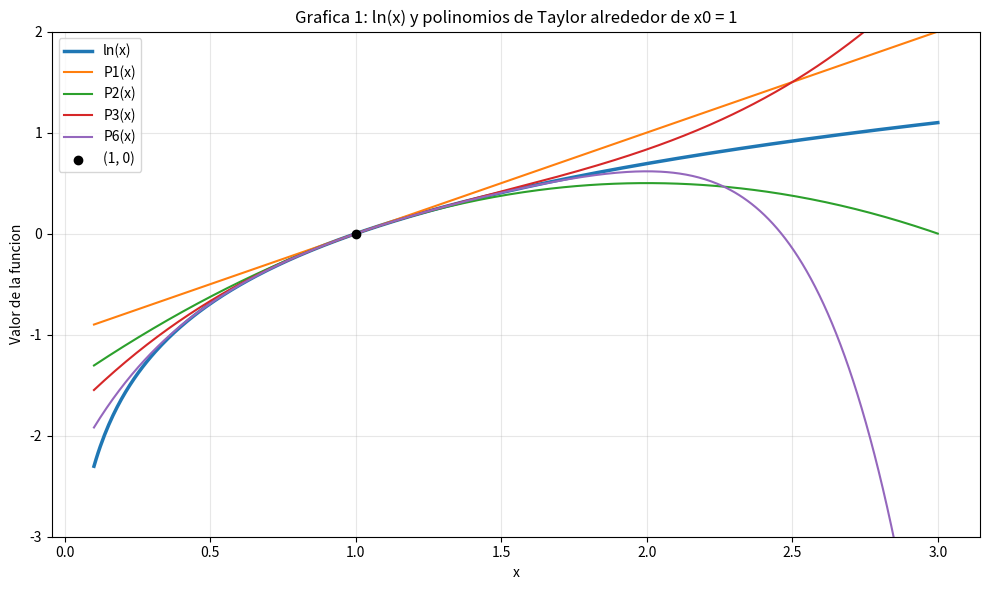
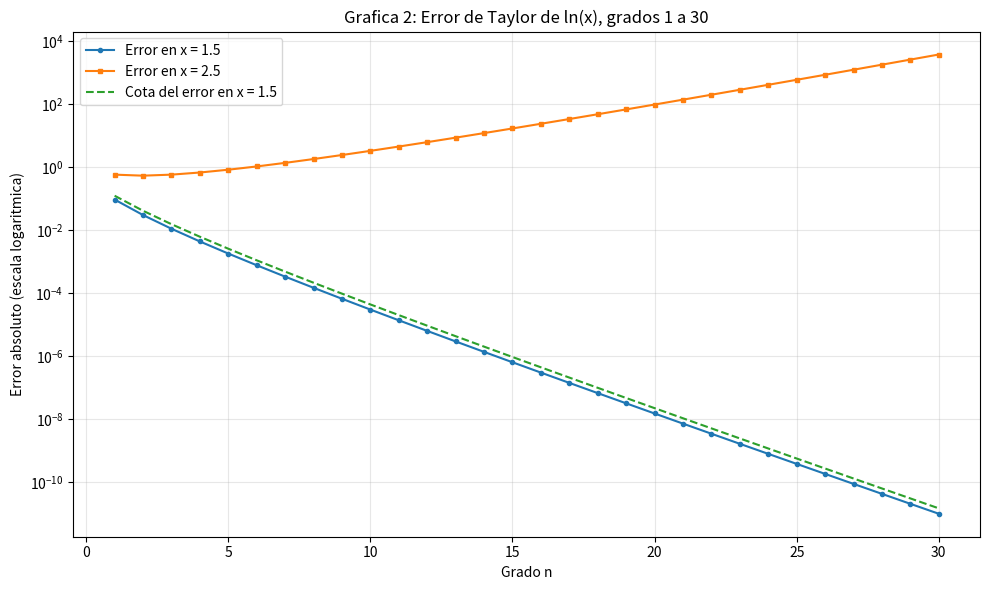

Here is the Python script that generated these plots, in order:
import math
import numpy as np
import matplotlib.pyplot as plt


def taylor_ln(x, n):
    """Polinomio de Taylor de grado n de ln(x) alrededor de x0 = 1."""
    suma = 0
    for k in range(1, n + 1):
        suma = suma + (-1)**(k + 1) * (x - 1)**k / k
    return suma


print("P3(1.5):", f"{taylor_ln(1.5, 3):.6f}")
print("P10(1.5):", f"{taylor_ln(1.5, 10):.6f}")
print("P10(2.5):", f"{taylor_ln(2.5, 10):.6f}")

for n in range(1, 31):
    error = abs(math.log(1.5) - taylor_ln(1.5, n))
    if error < 1e-6:
        print("Menor grado con error < 1e-6:", n)
        break

# Grafica 1
x = np.linspace(0.1, 3, 400)
plt.figure(figsize=(10, 6))
plt.plot(x, np.log(x), label="ln(x)", linewidth=2.5)
for n in [1, 2, 3, 6]:
    plt.plot(x, taylor_ln(x, n), label=f"P{n}(x)")
plt.scatter([1], [0], color="black", zorder=5, label="(1, 0)")
plt.ylim(-3, 2)
plt.xlabel("x")
plt.ylabel("Valor de la funcion")
plt.title("Grafica 1: ln(x) y polinomios de Taylor alrededor de x0 = 1")
plt.grid(True, alpha=0.3)
plt.legend()
plt.tight_layout()
plt.savefig("grafica_1.png", dpi=180)
plt.close()

# Grafica 2
n_values = np.arange(1, 31)
error_15 = [abs(math.log(1.5) - taylor_ln(1.5, int(n))) for n in n_values]
error_25 = [abs(math.log(2.5) - taylor_ln(2.5, int(n))) for n in n_values]
cota_15 = [0.5**(int(n) + 1) / (int(n) + 1) for n in n_values]
plt.figure(figsize=(10, 6))
plt.semilogy(n_values, error_15, marker="o", markersize=3, label="Error en x = 1.5")
plt.semilogy(n_values, error_25, marker="s", markersize=3, label="Error en x = 2.5")
plt.semilogy(n_values, cota_15, linestyle="--", label="Cota del error en x = 1.5")
plt.xlabel("Grado n")
plt.ylabel("Error absoluto (escala logaritmica)")
plt.title("Grafica 2: Error de Taylor de ln(x), grados 1 a 30")
plt.grid(True, which="both", alpha=0.3)
plt.legend()
plt.tight_layout()
plt.savefig("grafica_2.png", dpi=180)
plt.close()
